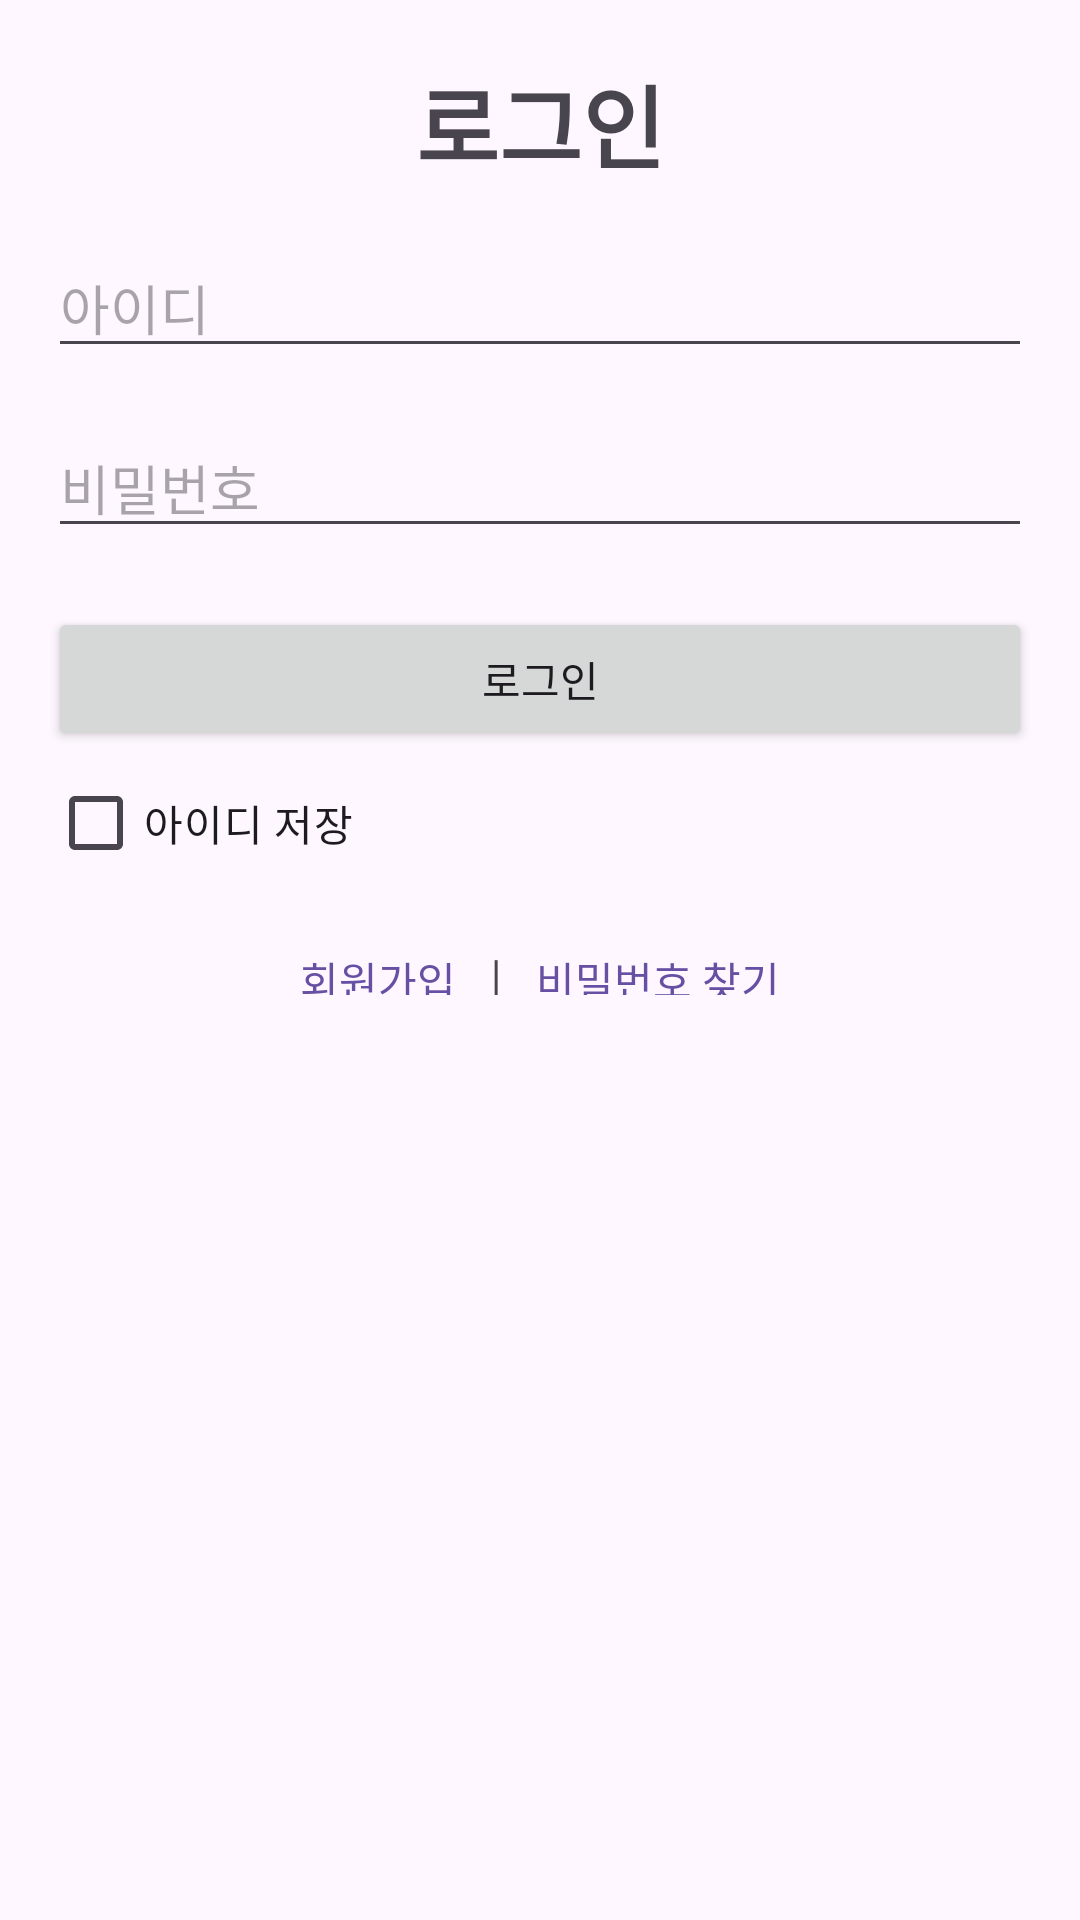

The Android layout XML behind this screen, and the referenced resources:
<!-- AndroidManifest.xml: application theme Theme.Thefesta -->
<!-- res/layout/fragment_login.xml -->
<?xml version="1.0" encoding="utf-8"?>
<FrameLayout xmlns:android="http://schemas.android.com/apk/res/android"
    xmlns:tools="http://schemas.android.com/tools"
    android:layout_width="match_parent"
    android:layout_height="match_parent"
    android:layout_marginTop="500px"
    tools:context=".member.Login">

    <LinearLayout
        android:layout_width="match_parent"
        android:layout_height="match_parent"
        android:orientation="vertical"
        android:padding="16dp">

        <TextView
            android:layout_width="match_parent"
            android:layout_height="wrap_content"
            android:text="로그인"
            android:textSize="30sp"
            android:paddingTop="3dp"
            android:layout_marginBottom="50px"
            android:gravity="center"
            android:textStyle="bold"/>

        <EditText
            android:id="@+id/loginId"
            android:layout_width="match_parent"
            android:layout_height="wrap_content"
            android:hint="아이디" />

        <TextView
            android:id="@+id/loginIdError"
            android:layout_width="match_parent"
            android:layout_height="50px"
            android:textColor="@android:color/holo_red_dark"
            android:textSize="11sp"
            android:paddingTop="3dp" />

        <EditText
            android:id="@+id/loginPassword"
            android:layout_width="match_parent"
            android:layout_height="wrap_content"
            android:inputType="textPassword"
            android:hint="비밀번호" />

        <TextView
            android:id="@+id/loginPasswordError"
            android:layout_width="match_parent"
            android:layout_height="59px"
            android:textColor="@android:color/holo_red_dark"
            android:textSize="11sp"
            android:paddingTop="3dp" />

        <Button
            android:id="@+id/loginButton"
            android:layout_width="match_parent"
            android:layout_height="wrap_content"
            android:text="로그인" />

        <CheckBox
            android:id="@+id/saveIdCheckBox"
            android:layout_width="wrap_content"
            android:layout_height="wrap_content"
            android:text="아이디 저장" />

        <LinearLayout
            android:layout_width="match_parent"
            android:layout_height="70px"
            android:orientation="horizontal"
            android:gravity="center"
            android:layout_marginTop="30px">

            <TextView
                android:id="@+id/gotoSignUp"
                android:layout_width="wrap_content"
                android:layout_height="wrap_content"
                android:text="회원가입"
                android:textColor="?attr/colorPrimary"
                android:clickable="true"
                android:onClick="onSignUpClick"
                android:paddingTop="8dp" />

            <TextView
                android:layout_width="30px"
                android:layout_height="60px"
                android:text="|"
                android:layout_marginTop="15px"
                android:layout_marginLeft="35px"/>

            <TextView
                android:id="@+id/gotoForgotPassword"
                android:layout_width="wrap_content"
                android:layout_height="wrap_content"
                android:text="비밀번호 찾기"
                android:textColor="?attr/colorPrimary"
                android:clickable="true"
                android:onClick="onForgotPasswordClick"
                android:paddingTop="8dp"
                android:paddingLeft="15px"/>
        </LinearLayout>

    </LinearLayout>

</FrameLayout>
<!-- resources referenced by this layout -->
<resources>
  <style name="Theme.Thefesta" parent="Base.Theme.Thefesta" />
  <style name="Base.Theme.Thefesta" parent="Theme.Material3.DayNight.NoActionBar">
          
          
      </style>
</resources>
